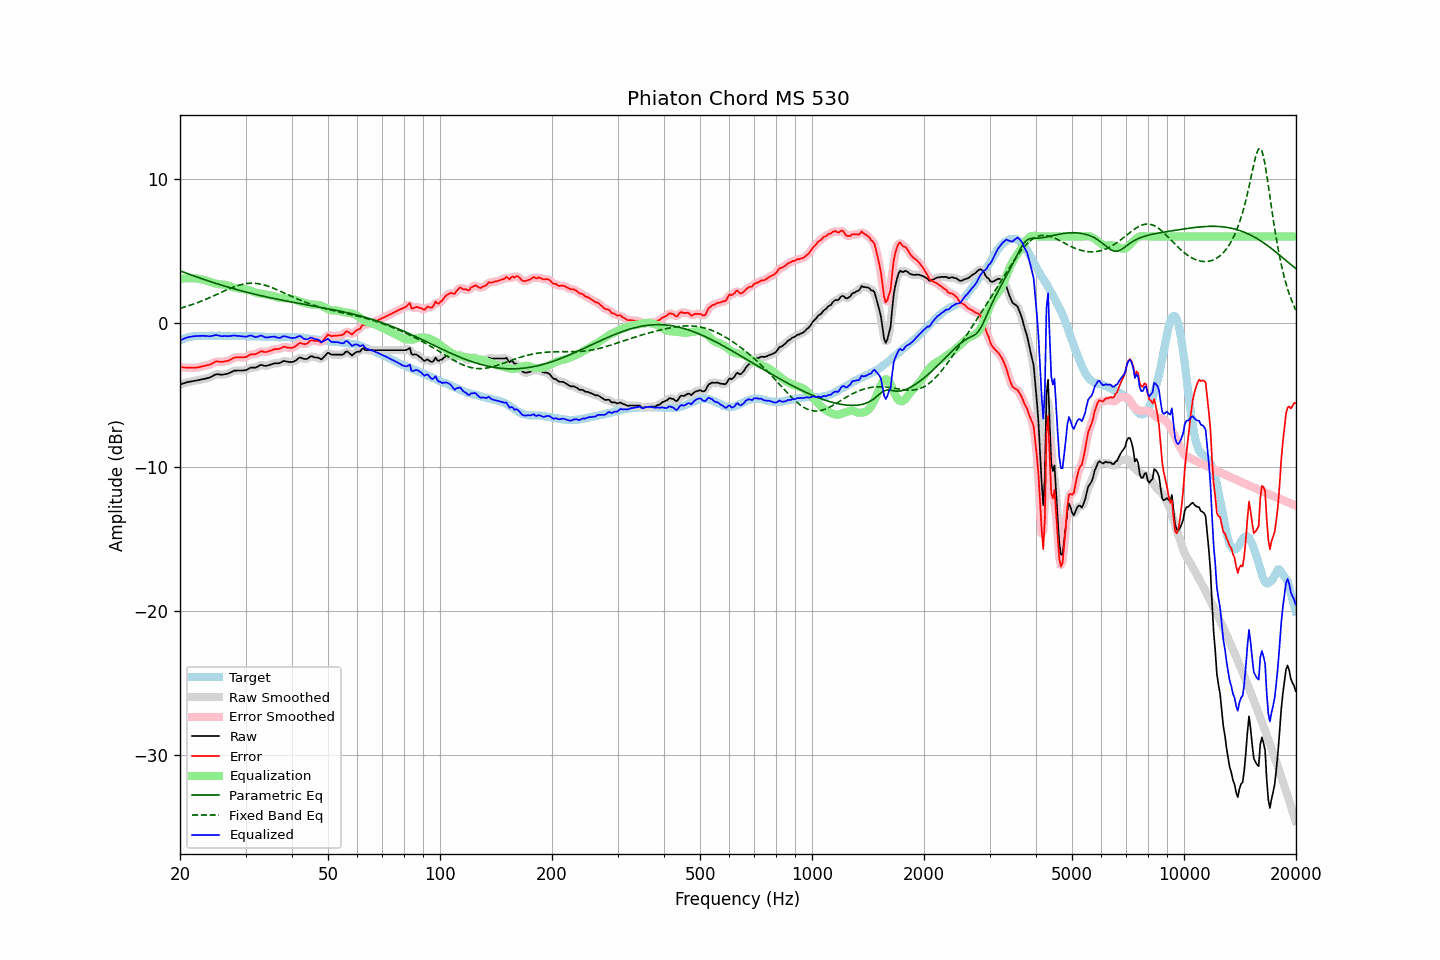

The table this chart was drawn from, first rows:
frequency, raw, error, smoothed, error_smoothed, equalization, parametric_eq, fixed_band_eq, equalized_raw, equalized_smoothed, target
20.00, -4.26, -3.06, -4.27, -3.06, 3.06, 3.62, 1.02, -1.21, -1.21, -1.20
20.20, -4.23, -3.08, -4.23, -3.08, 3.07, 3.58, 1.05, -1.16, -1.16, -1.16
20.40, -4.19, -3.09, -4.19, -3.09, 3.09, 3.54, 1.08, -1.11, -1.11, -1.11
20.61, -4.17, -3.09, -4.16, -3.09, 3.10, 3.50, 1.12, -1.07, -1.06, -1.08
20.81, -4.12, -3.10, -4.13, -3.10, 3.10, 3.45, 1.15, -1.02, -1.02, -1.03
21.02, -4.09, -3.11, -4.10, -3.10, 3.11, 3.41, 1.18, -0.99, -0.99, -0.99
21.23, -4.07, -3.11, -4.07, -3.11, 3.11, 3.37, 1.22, -0.96, -0.96, -0.97
21.44, -4.05, -3.11, -4.05, -3.11, 3.11, 3.33, 1.26, -0.95, -0.94, -0.95
21.66, -4.04, -3.11, -4.03, -3.10, 3.11, 3.29, 1.30, -0.93, -0.93, -0.93
21.87, -4.01, -3.10, -4.01, -3.10, 3.10, 3.25, 1.34, -0.92, -0.92, -0.92
22.09, -3.99, -3.09, -4.00, -3.09, 3.09, 3.21, 1.38, -0.91, -0.91, -0.90
22.31, -3.97, -3.08, -3.97, -3.08, 3.07, 3.17, 1.42, -0.90, -0.90, -0.89
22.54, -3.96, -3.06, -3.95, -3.06, 3.06, 3.13, 1.46, -0.90, -0.90, -0.89
22.76, -3.92, -3.03, -3.93, -3.03, 3.04, 3.09, 1.50, -0.89, -0.89, -0.89
22.99, -3.90, -3.00, -3.91, -3.01, 3.02, 3.06, 1.55, -0.89, -0.89, -0.90
23.22, -3.88, -2.98, -3.88, -2.98, 2.99, 3.02, 1.59, -0.89, -0.89, -0.90
23.45, -3.85, -2.95, -3.86, -2.96, 2.96, 2.98, 1.64, -0.90, -0.90, -0.90
23.69, -3.83, -2.93, -3.83, -2.93, 2.92, 2.94, 1.69, -0.90, -0.91, -0.90
23.92, -3.80, -2.91, -3.80, -2.90, 2.88, 2.90, 1.74, -0.93, -0.92, -0.90
24.16, -3.75, -2.87, -3.75, -2.87, 2.84, 2.87, 1.79, -0.92, -0.91, -0.89
24.40, -3.69, -2.82, -3.69, -2.81, 2.80, 2.83, 1.84, -0.89, -0.89, -0.88
24.65, -3.64, -2.75, -3.63, -2.75, 2.77, 2.80, 1.89, -0.87, -0.86, -0.89
24.89, -3.57, -2.69, -3.58, -2.70, 2.74, 2.76, 1.94, -0.84, -0.85, -0.89
25.14, -3.55, -2.66, -3.56, -2.67, 2.71, 2.72, 1.99, -0.84, -0.85, -0.89
25.39, -3.56, -2.68, -3.56, -2.68, 2.69, 2.69, 2.04, -0.87, -0.87, -0.88
25.65, -3.57, -2.69, -3.58, -2.69, 2.68, 2.65, 2.09, -0.89, -0.89, -0.88
25.91, -3.59, -2.70, -3.58, -2.69, 2.67, 2.62, 2.14, -0.92, -0.91, -0.89
26.16, -3.57, -2.68, -3.58, -2.68, 2.66, 2.59, 2.20, -0.91, -0.91, -0.89
26.43, -3.56, -2.66, -3.56, -2.66, 2.65, 2.55, 2.25, -0.91, -0.91, -0.90
26.69, -3.53, -2.64, -3.53, -2.64, 2.62, 2.52, 2.30, -0.91, -0.91, -0.90
26.96, -3.51, -2.62, -3.50, -2.61, 2.59, 2.49, 2.34, -0.91, -0.91, -0.89
27.23, -3.46, -2.57, -3.46, -2.57, 2.55, 2.45, 2.39, -0.91, -0.91, -0.89
27.50, -3.41, -2.51, -3.40, -2.51, 2.51, 2.42, 2.44, -0.90, -0.89, -0.89
27.77, -3.34, -2.44, -3.35, -2.45, 2.47, 2.39, 2.48, -0.87, -0.88, -0.90
28.05, -3.30, -2.40, -3.32, -2.41, 2.44, 2.36, 2.52, -0.87, -0.88, -0.90
28.33, -3.30, -2.39, -3.30, -2.39, 2.42, 2.33, 2.56, -0.89, -0.88, -0.91
28.62, -3.29, -2.38, -3.29, -2.38, 2.40, 2.30, 2.60, -0.90, -0.89, -0.92
28.90, -3.29, -2.39, -3.30, -2.38, 2.39, 2.27, 2.63, -0.91, -0.91, -0.91
29.19, -3.29, -2.38, -3.29, -2.38, 2.37, 2.24, 2.66, -0.92, -0.92, -0.92
29.48, -3.29, -2.39, -3.30, -2.39, 2.36, 2.21, 2.69, -0.93, -0.94, -0.90
29.78, -3.28, -2.37, -3.29, -2.38, 2.34, 2.18, 2.71, -0.94, -0.95, -0.91
30.08, -3.27, -2.37, -3.26, -2.35, 2.32, 2.15, 2.73, -0.95, -0.94, -0.91
30.38, -3.22, -2.30, -3.21, -2.30, 2.30, 2.12, 2.74, -0.92, -0.92, -0.92
30.68, -3.15, -2.24, -3.16, -2.24, 2.27, 2.09, 2.75, -0.89, -0.89, -0.92
30.99, -3.10, -2.17, -3.11, -2.19, 2.23, 2.06, 2.76, -0.86, -0.88, -0.92
31.30, -3.09, -2.17, -3.10, -2.17, 2.19, 2.04, 2.76, -0.91, -0.91, -0.92
31.61, -3.09, -2.17, -3.09, -2.17, 2.15, 2.01, 2.76, -0.95, -0.95, -0.93
31.93, -3.09, -2.17, -3.08, -2.15, 2.11, 1.98, 2.75, -0.99, -0.97, -0.93
32.24, -3.04, -2.10, -3.04, -2.11, 2.08, 1.96, 2.74, -0.96, -0.96, -0.94
32.57, -2.99, -2.05, -2.98, -2.04, 2.06, 1.93, 2.72, -0.92, -0.92, -0.93
32.89, -2.91, -1.98, -2.94, -2.00, 2.04, 1.90, 2.70, -0.87, -0.89, -0.94
33.22, -2.91, -1.97, -2.93, -1.98, 2.02, 1.88, 2.68, -0.89, -0.90, -0.95
33.55, -2.96, -2.00, -2.95, -1.99, 2.00, 1.85, 2.65, -0.95, -0.94, -0.95
33.89, -2.98, -2.02, -2.97, -2.01, 1.98, 1.83, 2.62, -1.00, -0.99, -0.96
34.23, -2.96, -2.01, -2.96, -2.00, 1.96, 1.80, 2.58, -1.01, -1.01, -0.96
34.57, -2.93, -1.96, -2.94, -1.97, 1.94, 1.78, 2.54, -0.99, -1.00, -0.97
34.92, -2.90, -1.92, -2.90, -1.93, 1.92, 1.75, 2.50, -0.97, -0.97, -0.97
35.27, -2.87, -1.89, -2.86, -1.88, 1.90, 1.73, 2.46, -0.96, -0.96, -0.98
35.62, -2.83, -1.84, -2.83, -1.85, 1.88, 1.71, 2.42, -0.95, -0.95, -0.98
35.97, -2.79, -1.81, -2.80, -1.82, 1.84, 1.68, 2.37, -0.95, -0.96, -0.98
... 635 more rows
